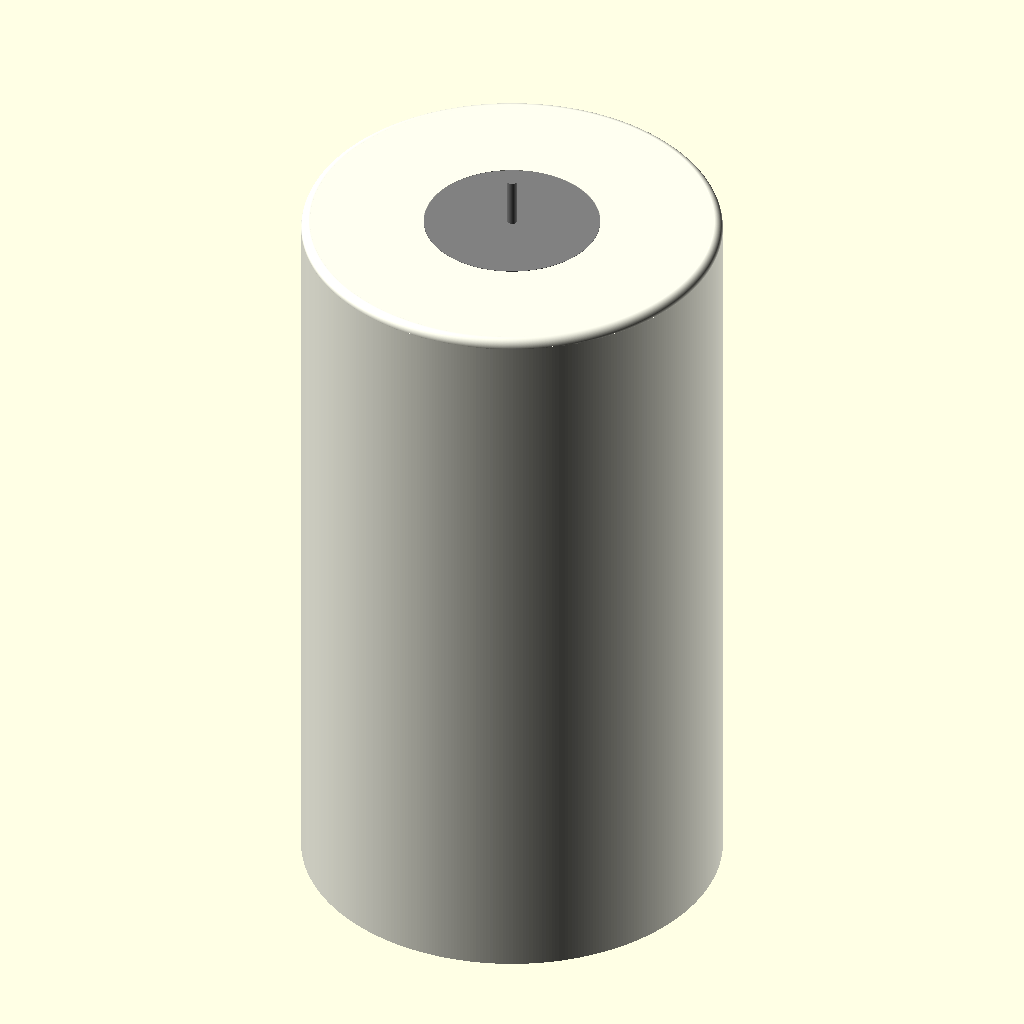
Cell 1: rendered with the file's own defaults.
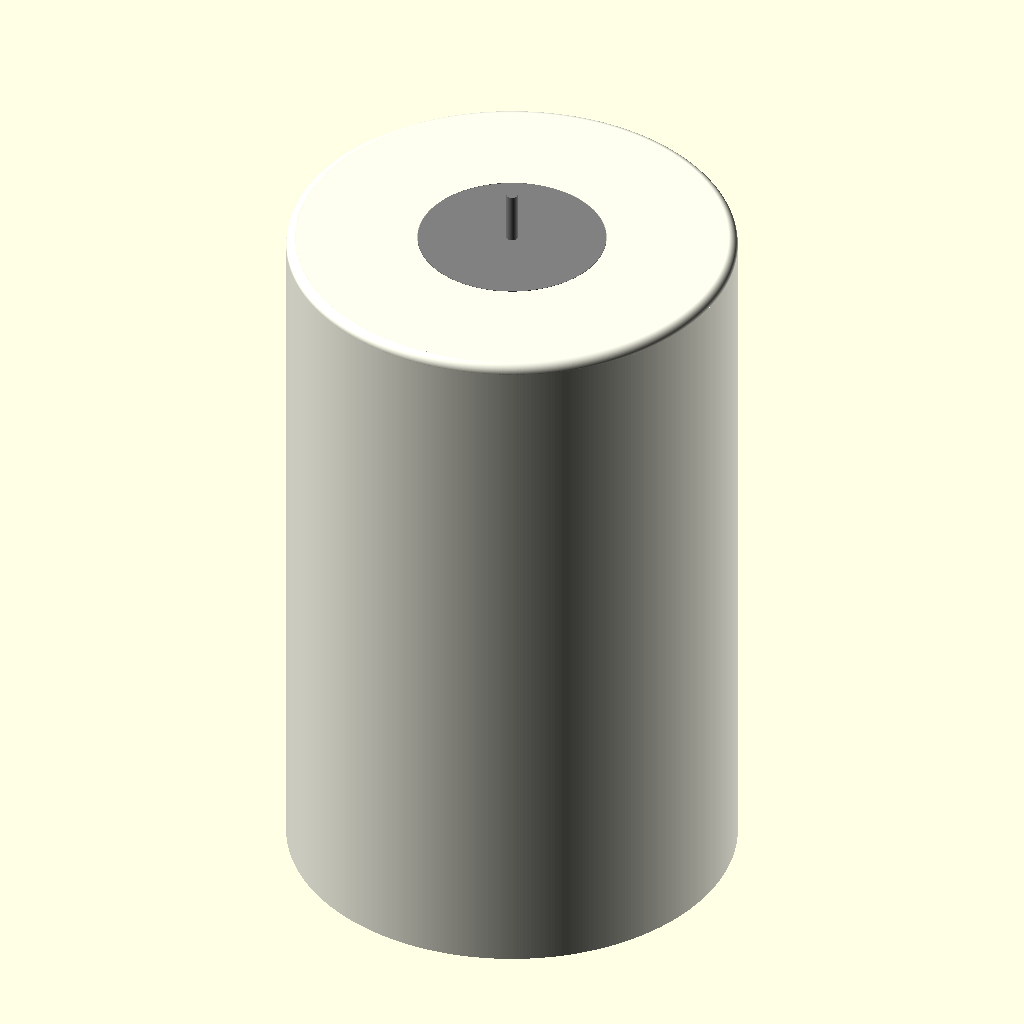
Cell 2: the "Neue Parameter Liste1" preset from the model's presets file.
All cells are drawn from the same view direction (rotation 55°, 0°, 25°, orthographic, colour scheme Cornfield), but the view is re-fitted for each cell, so position and scale can differ between cells as well as the parameter.
OpenSCAD source file candle.scad:
baseOutDia=89.5;
baseOvHght=14;
baseInDia=85.5;
baseInHght=11.4;
baseSpcng=0.1;


topRsnThck=3.5; //thickness of the transparent resin part
topRsnDia=41.75;
topSpcng=0.1;

cndlDia=100;
cndlHght=180;
cndlCeilThck=2;
cndlCornerRad=2;
cndlTopHoleDia=6;

export="candle"; //["candle","topTest","bottomTest","none"]

/* [Hidden] */
fudge=0.1;
basePlateHght=baseOvHght-baseInHght;
topOffset=cndlHght-topRsnThck;

$fn= export=="none" ? 48 : 400;

if (export=="bottomTest")
  !intersection(){
    candle();
    cylinder(d=cndlDia,h=baseOvHght);
  }
if (export=="topTest")
  !intersection(){
    candle();
    translate([0,0,topOffset-cndlCeilThck]) cylinder(d=cndlDia,h=baseOvHght);
  }
  
difference(){
  color("ivory") candle();
  if (export=="none") color("darkRed") translate([0,0,-fudge]) linear_extrude(cndlHght+fudge*2) square(baseOutDia+fudge);
}

%color("grey") translate([0,0,topOffset]) top();
%color("grey") base();

module base(){
  //dummy of existing base
  linear_extrude(basePlateHght) circle(d=baseOutDia);
  linear_extrude(baseOvHght) circle(d=baseInDia);
}

module top(){
  //dummy of the tip with flame and resin
  translate([0,0,-5]) cylinder(d=2.5,h=20);
  cylinder(d=topRsnDia,h=topRsnThck);
}

module candle(){
//the actual candle
  
  difference(){
    cylinder(d=cndlDia,h=cndlHght);
    translate([0,0,-fudge]){
      cylinder(d=baseOutDia+baseSpcng*2,h=basePlateHght+baseSpcng+fudge);
      cylinder(d=baseInDia+baseSpcng*2,h=topOffset-cndlCeilThck);
      cylinder(d=cndlTopHoleDia,h=cndlHght+fudge*2);
    }
    //embedd the resin
    translate([0,0,topOffset-topSpcng]) cylinder(d=topRsnDia+topSpcng*2,h=topRsnThck+topSpcng+fudge);
    translate([0,0,cndlHght-cndlCornerRad]) 
      rotate_extrude() translate([cndlDia/2-cndlCornerRad,0]) square(cndlCornerRad+fudge);
  }
  translate([0,0,cndlHght-cndlCornerRad]) 
      rotate_extrude() translate([cndlDia/2-cndlCornerRad,0]) circle(cndlCornerRad);
}
Customizer parameters (derived from the source; name, type, default, range or options):
baseOutDia: number, default 89.5
baseOvHght: number, default 14
baseInDia: number, default 85.5
baseInHght: number, default 11.4
baseSpcng: number, default 0.1
topRsnThck: number, default 3.5
topRsnDia: number, default 41.75
topSpcng: number, default 0.1
cndlDia: number, default 100
cndlHght: number, default 180
cndlCeilThck: number, default 2
cndlCornerRad: number, default 2
cndlTopHoleDia: number, default 6
export: string, default "candle", options "candle", "topTest", "bottomTest", "none"
